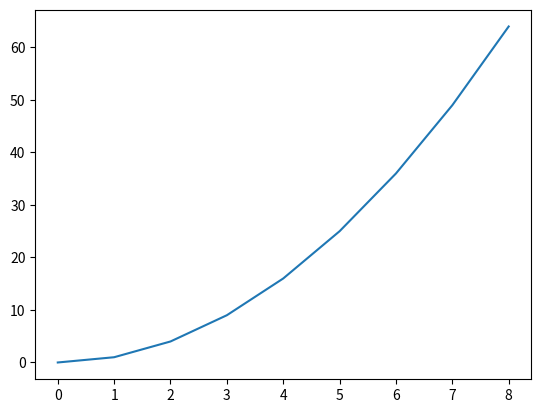

Write the Python code that produced this figure.
# ch1_1.py
import matplotlib.pyplot as plt

x = [x for x in range(9)]       # 产生0, 1, ... 8列表
squares = [0, 1, 4, 9, 16, 25, 36, 49, 64]
plt.plot(x, squares)            # 列表squares数据是y轴的值
plt.show()




